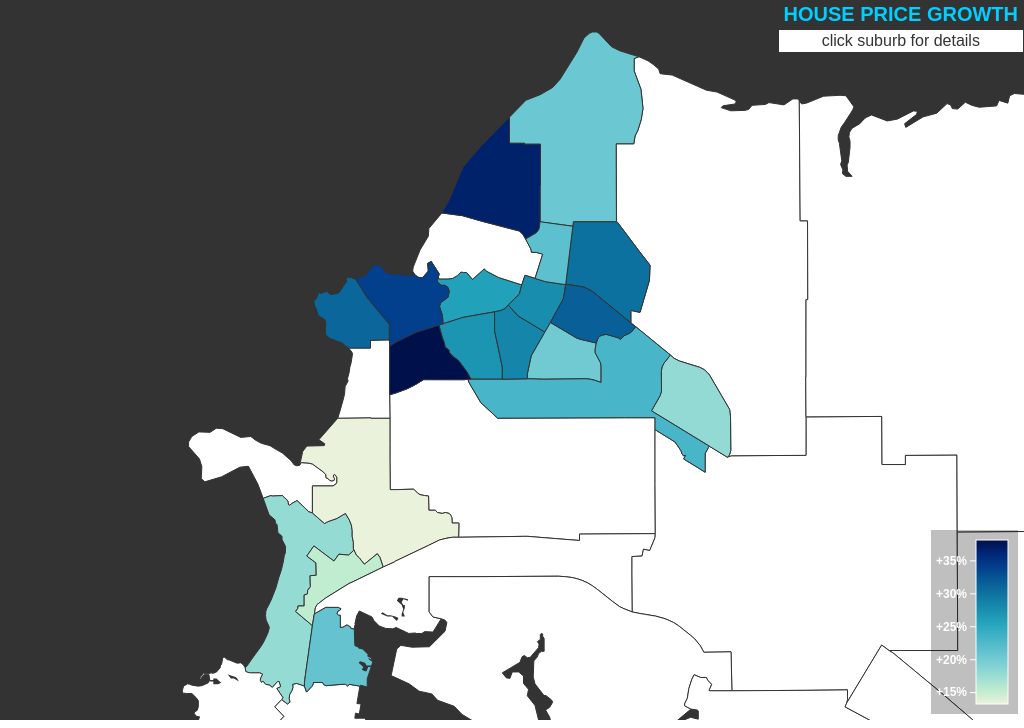
D3 v6 page, settled after 360 driven frames (6 s of simulated time); the page loaded 2 data file(s).


      window.dataLayer = window.dataLayer || [];
      function gtag(){dataLayer.push(arguments);}
      gtag("js", new Date());
      gtag("config", "UA-155991615-1");
    

      // page elements
      header = d3.select("#header");
      map = d3.select("#map");
      mapGroup = d3.select("#mapGroup");
      touchscreen = d3.select("#touchscreen");
      suburbGroup = d3.select("#suburbs");
      water = d3.select("#water");
      footer = d3.select("#footer");
      gradient = d3.select("#gradient");
      legend = d3.select("#legend");
      bar = d3.select("#bar");
      legendBackground = d3.select("#legendBackground");
      tip = d3.select("#tip");

      // load LGA data
      Promise.all([
        d3.json("./data/suburbs.topojson"),
        d3.json("./data/water.topojson")
      ])
        .then(function(data) {

          // prepare data
          suburbData = topojson.feature(data[0], data[0].objects.areas);
          waterData = topojson.feature(data[1], data[1].objects.areas);
          defaultView = {
            type: "FeatureCollection",
            features: suburbData.features
              .filter(function(d) {
                return d.properties.houses_2021;
              })
          };
          zoomData = defaultView;

          colours = [
            "#EAF2DC",
            "#BFECCF",
            "#9BDED3",
            "#7ACFD4",
            "#5EC0CE",
            "#3FB2C6",
            "#23A3BC",
            "#188CAD",
            "#0E75A0",
            "#085B96",
            "#02408D",
            "#002775",
            "#00104B"
          ];

          colourRange = d3.extent(suburbData.features, function(d) {
            return d.properties.houses_2021 / d.properties.houses_2020 - 1;
          });

          colour = d3.scaleLinear()
            .range(colours)
            .domain(colours.map(function(d, i) {
              return i / (colours.length - 1) * (colourRange[1] - colourRange[0]) + colourRange[0];
            }))
            .interpolate(d3.interpolateRgb);

          colours.forEach(function(d, i) {
            gradient.append("stop")
              .attr("stop-color", d)
              .attr("offset", (i / (colours.length - 1) * 100) + "%");
          });

          scale = d3.scaleLinear()
            .domain(colourRange);
          axis = d3.axisLeft(scale)
            .tickSizeOuter(0)
            .ticks(4, "+.0%");

          // prepare map
          projection = d3.geoConicEqualArea()
            .parallels([-3.460834, -21.460834])
            .rotate([-130.844442, 0]);
          path = d3.geoPath()
            .projection(projection);
          water.datum(waterData);
          suburbGroup.selectAll(".suburb")
            .data(suburbData.features)
          .enter().append("g")
            .classed("suburb", true);
          d3.selectAll(".suburb")
            .append("path")
              .style("fill", function(d) {
                return !d.properties.houses_2021 ? null : colour(d.properties.houses_2021 / d.properties.houses_2020 - 1);
              })
              .on("click", click);
          d3.selectAll(".suburb")
            .append("text")
              .text(function(d) {
                return d.properties.name;
              });
          clicked = false;
          zoomed = false;
          selected = false;

          // fade in
          d3.timeout(function() {
            window.addEventListener("resize", resize);
            resize();
            map.transition()
              .duration(500)
              .style("opacity", 1)
              .on("end", function() {
                d3.timeout(function() {
                  if (!clicked) {
                    changeLabel((width < 500 ? "touch suburb for details" : "click suburb for details"));
                  }
                }, 2000);
              });
          }, 500);
        });

      function resize() {
        mapDimensions = document.getElementById("map").getBoundingClientRect();
        width = mapDimensions.width;
        height = mapDimensions.height;
        margin = width < 500 ?
          {
            top: 32, right: 64, bottom: 16, left: 16
          } :
          {
            top: 32, right: 64, bottom: 16, left: 16
          };
        projection.fitExtent([[margin.left, margin.top], [width - margin.right, height - margin.bottom]], zoomData);
        mapGroup.selectAll("path")
          .attr("d", path);
        suburbGroup.selectAll("text")
          .attr("x", function(d) {
            return projection(d3.geoCentroid(d))[0];
          })
          .attr("y", function(d) {
            return projection(d3.geoCentroid(d))[1];
          });
        bar.attr("width", width < 500 ? 24 : 32)
          .attr("height", height / 4 - 16);
        scale.range([height / 4 - 16, 0]);
        legend.attr("transform", "translate(" + (width - (width < 500 ? 24 : 32) - 16) + ", " + (height / 4 * 3) + ")")
          .call(axis);
        legendBackground.attr("x", -45)
          .attr("y", -10)
          .attr("width", width < 500 ? 24 + 10 + 44 : 32 + 10 + 45)
          .attr("height", height / 4 + 4)
      }

      function click(event, object) {
        header.selectAll("p")
          .remove();
        if (!object || selected == object || !object.properties.houses_2021) {
          zoomed = false;
          selected = false;
          zoomData = defaultView;
        } else {
          zoomed = true;
          selected = object;
          zoomData = object;
        }
        zoom();
      }

      function zoom() {
        projection.fitExtent([[margin.left, margin.top], [width - margin.right, height - margin.bottom]], zoomData);
        mapGroup.selectAll("path")
          .transition()
            .duration(500)
            .attr("d", path);
        suburbGroup.selectAll("text")
          .transition()
            .duration(500)
            .style("opacity", function() {
              return zoomed ? 1 : 0;
            })
            .attr("x", function(d) {
              return projection(d3.geoCentroid(d))[0];
            })
            .attr("y", function(d) {
              return projection(d3.geoCentroid(d))[1];
            });
        tip.style("opacity", 0)
          .html(function() {
            if (zoomed) {
              return "<h1>" + selected.properties.name + "</h1>" +
                     "<p>median house price: <span>" + d3.format("$,.0f")(selected.properties.houses_2021) + "</span></p>" +
                     "<p>increase in 12 mths: <span>" + d3.format("+.1%")(selected.properties.houses_2021 / selected.properties.houses_2020 - 1) + "</span></p>";
            } else {
              return "";
            }
          })
          .transition()
            .duration(500)
            .style("opacity", function() {
              return zoomed ? 1 : 0;
            });
      }

      function changeLabel(text) {
        header.append("p")
          .text(text)
          .transition()
            .duration(500)
            .style("transform", "rotateX(0deg)")
          .transition()
            .delay(3000)
            .duration(500)
            .style("transform", "rotateX(-90deg)")
          .remove();
      }
    

### data: data/water.topojson
{
 "type": "Topology",
 "bbox": [
  129.6,
  -14.79,
  132.8,
  -12.09
 ],
 "transform": {
  "scale": [
   0.000315,
   0.0002707
  ],
  "translate": [
   129.6,
   -14.79
  ]
 },
 "objects": {
  "areas": {
   "type": "GeometryCollection",
   "geometries": [
    "{... 4 keys}"
   ]
  }
 },
 "arcs": [
  [
   [
    4778,
    7104
   ],
   [
    -6,
    1
   ],
   [
    -4,
    3
   ],
   [
    4,
    7
   ],
   [
    -2,
    13
   ],
   [
    -8,
    9
   ],
   [
    -7,
    2
   ],
   [
    -3,
    -3
   ],
   "... 108 more items"
  ],
  [
   [
    4466,
    7143
   ],
   [
    69,
    -1
   ],
   [
    0,
    4
   ],
   [
    2,
    1
   ],
   [
    3,
    4
   ],
   [
    5,
    -2
   ],
   [
    1,
    -2
   ],
   [
    -5,
    -2
   ],
   "... 128 more items"
  ],
  [
   [
    3155,
    3896
   ],
   [
    2,
    7
   ],
   [
    -3,
    3
   ],
   [
    0,
    1
   ],
   [
    7,
    6
   ],
   [
    10,
    12
   ],
   [
    4,
    2
   ],
   [
    3,
    4
   ],
   "... 45 more items"
  ],
  [
   [
    1064,
    61
   ],
   [
    -26,
    5
   ],
   [
    9,
    23
   ],
   [
    13,
    9
   ],
   [
    5,
    9
   ],
   [
    -1,
    10
   ],
   [
    -11,
    14
   ],
   [
    -12,
    5
   ],
   "... 142 more items"
  ],
  [
   [
    3191,
    3913
   ],
   [
    4,
    5
   ],
   [
    1,
    8
   ],
   [
    -2,
    4
   ],
   [
    0,
    9
   ],
   [
    -1,
    6
   ],
   [
    0,
    5
   ],
   [
    -5,
    4
   ],
   "... 21 more items"
  ],
  [
   [
    998,
    1288
   ],
   [
    -9,
    5
   ],
   [
    -2,
    6
   ],
   [
    2,
    9
   ],
   [
    7,
    11
   ],
   [
    1,
    5
   ],
   [
    0,
    4
   ],
   [
    -2,
    5
   ],
   "... 22 more items"
  ],
  [
   [
    1416,
    2216
   ],
   [
    -5,
    2
   ],
   [
    -3,
    5
   ],
   [
    0,
    5
   ],
   [
    2,
    7
   ],
   [
    4,
    7
   ],
   [
    3,
    6
   ],
   [
    5,
    5
   ],
   "... 21 more items"
  ],
  [
   [
    2411,
    5206
   ],
   [
    1,
    -8
   ],
   [
    13,
    -9
   ],
   [
    1,
    -2
   ],
   [
    0,
    -4
   ],
   [
    -1,
    -3
   ],
   [
    -2,
    -3
   ],
   [
    -14,
    -10
   ],
   "... 21 more items"
  ],
  "... 40 more items"
 ]
}

### data: data/suburbs.topojson
{
 "type": "Topology",
 "bbox": [
  130.8,
  -12.86,
  131.4,
  -12.0
 ],
 "transform": {
  "scale": [
   5.816683789409096e-05,
   8.610156383272456e-05
  ],
  "translate": [
   130.8,
   -12.86
  ]
 },
 "objects": {
  "areas": {
   "type": "GeometryCollection",
   "geometries": [
    "{... 3 keys}",
    "{... 3 keys}",
    "{... 3 keys}",
    "{... 3 keys}",
    "{... 3 keys}",
    "{... 3 keys}",
    "{... 3 keys}",
    "{... 3 keys}",
    "... 36 more items"
   ]
  }
 },
 "arcs": [
  [
   [
    938,
    5074
   ],
   [
    1,
    31
   ],
   [
    -23,
    0
   ],
   [
    -1,
    12
   ],
   [
    -4,
    5
   ],
   [
    -5,
    4
   ],
   [
    -13,
    2
   ],
   [
    -11,
    -2
   ],
   "... 15 more items"
  ],
  [
   [
    705,
    5334
   ],
   [
    -1,
    51
   ]
  ],
  [
   [
    704,
    5385
   ],
   [
    21,
    4
   ],
   [
    38,
    9
   ],
   [
    25,
    8
   ],
   [
    31,
    12
   ],
   [
    64,
    0
   ],
   [
    74,
    0
   ],
   [
    13,
    1
   ]
  ],
  [
   [
    970,
    5419
   ],
   [
    2,
    -6
   ],
   [
    41,
    -45
   ],
   [
    57,
    -34
   ],
   [
    430,
    1
   ],
   [
    104,
    0
   ],
   [
    0,
    -26
   ]
  ],
  [
   [
    1604,
    5309
   ],
   [
    0,
    -119
   ],
   [
    1,
    -108
   ]
  ],
  [
   [
    1605,
    5082
   ],
   [
    -257,
    -1
   ],
   [
    0,
    -14
   ],
   [
    -119,
    6
   ],
   [
    -56,
    3
   ],
   [
    -14,
    0
   ],
   [
    -221,
    -2
   ]
  ],
  [
   [
    338,
    4720
   ],
   [
    5,
    -3
   ],
   [
    14,
    -7
   ],
   [
    9,
    4
   ],
   [
    -3,
    8
   ],
   [
    2,
    9
   ],
   [
    8,
    9
   ],
   [
    3,
    6
   ],
   "... 4 more items"
  ],
  [
   [
    415,
    4749
   ],
   [
    7,
    -13
   ],
   [
    19,
    13
   ],
   [
    4,
    5
   ],
   [
    0,
    3
   ],
   [
    31,
    0
   ],
   [
    5,
    -5
   ],
   [
    8,
    -2
   ],
   "... 5 more items"
  ],
  "... 134 more items"
 ]
}